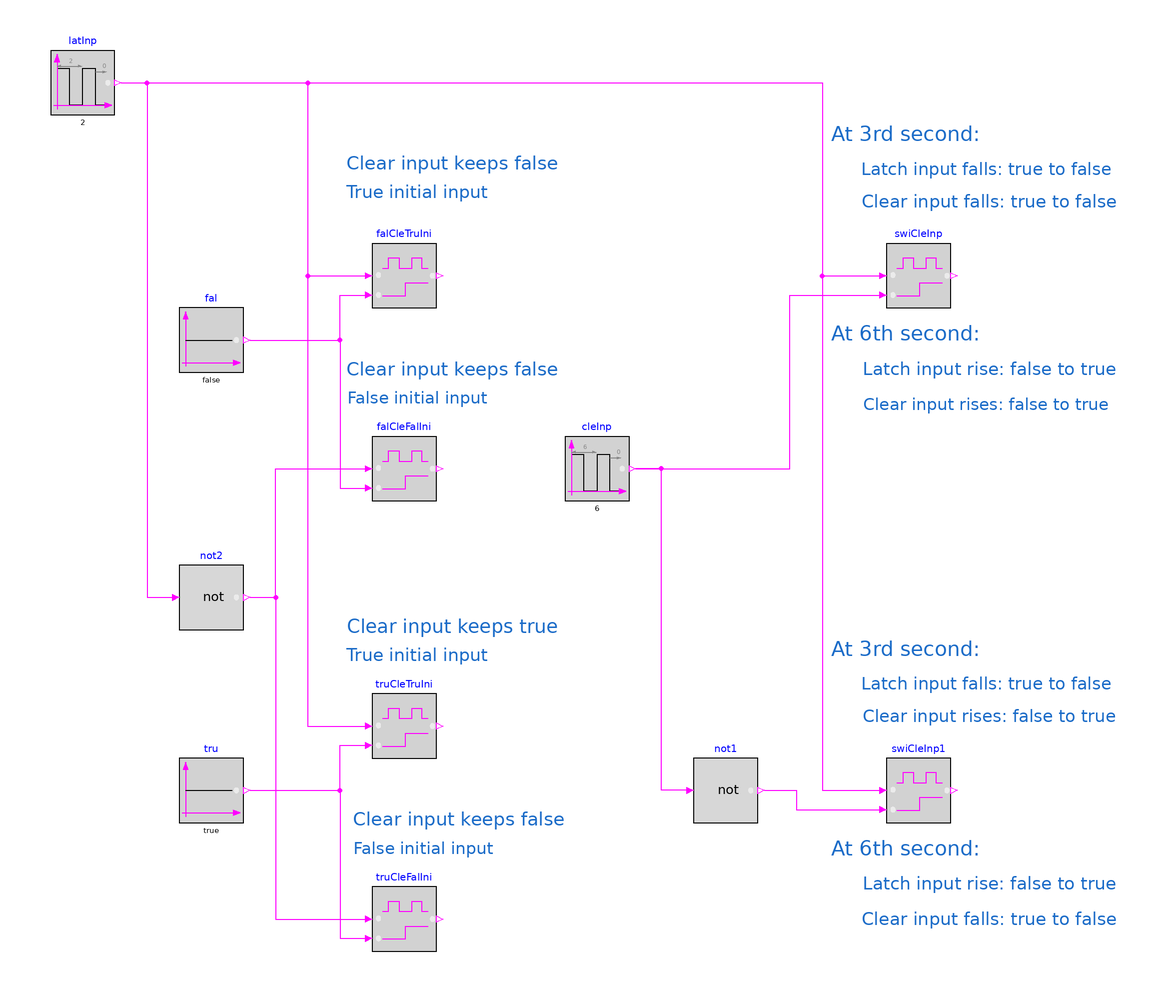

This picture is the connection diagram that the Modelica source below describes through its graphical annotations.

model Latch
  "Validation model for the Latch block"
  BuildingsLite.Controls.OBC.CDL.Logical.Latch falCleTruIni
    "Latch block with clear input being contantly false and true initial latch input"
    annotation (Placement(transformation(extent={{-60,90},{-40,110}})));
  BuildingsLite.Controls.OBC.CDL.Logical.Latch truCleTruIni
    "Latch block with clear input being contantly true and true initial latch input"
    annotation (Placement(transformation(extent={{-60,-50},{-40,-30}})));
  BuildingsLite.Controls.OBC.CDL.Logical.Latch falCleFalIni
    "Latch block with clear input being contantly false and false initial latch input"
    annotation (Placement(transformation(extent={{-60,30},{-40,50}})));
  BuildingsLite.Controls.OBC.CDL.Logical.Latch truCleFalIni
    "Latch block with clear input being contantly true and false initial latch input"
    annotation (Placement(transformation(extent={{-60,-110},{-40,-90}})));
  BuildingsLite.Controls.OBC.CDL.Logical.Latch swiCleInp
    "Initial false output, with clear input switch between false and true"
    annotation (Placement(transformation(extent={{100,90},{120,110}})));
  BuildingsLite.Controls.OBC.CDL.Logical.Latch swiCleInp1
    "Initial false output, with clear input switch between false and true"
    annotation (Placement(transformation(extent={{100,-70},{120,-50}})));
  BuildingsLite.Controls.OBC.CDL.Logical.Sources.Pulse cleInp(
    final width=0.5,
    final period=6)
    "Block that outputs cyclic on and off"
    annotation (Placement(transformation(extent={{0,30},{20,50}})));
  BuildingsLite.Controls.OBC.CDL.Logical.Not not1
    "Logcal not"
    annotation (Placement(transformation(extent={{40,-70},{60,-50}})));
  BuildingsLite.Controls.OBC.CDL.Logical.Sources.Constant fal(
    final k=false)
    "False clear input"
    annotation (Placement(transformation(extent={{-120,70},{-100,90}})));
  BuildingsLite.Controls.OBC.CDL.Logical.Sources.Pulse latInp(
    final width=0.5,
    final period=2)
    "Block that outputs cyclic on and off"
    annotation (Placement(transformation(extent={{-160,150},{-140,170}})));
  BuildingsLite.Controls.OBC.CDL.Logical.Sources.Constant tru(
    final k=true)
    "True clear input"
    annotation (Placement(transformation(extent={{-120,-70},{-100,-50}})));
  BuildingsLite.Controls.OBC.CDL.Logical.Not not2
    "Logical not"
    annotation (Placement(transformation(extent={{-120,-10},{-100,10}})));

equation
  connect(cleInp.y,swiCleInp.clr)
    annotation (Line(points={{22,40},{70,40},{70,94},{98,94}},color={255,0,255}));
  connect(not1.u,cleInp.y)
    annotation (Line(points={{38,-60},{30,-60},{30,40},{22,40}},color={255,0,255}));
  connect(not1.y,swiCleInp1.clr)
    annotation (Line(points={{62,-60},{72,-60},{72,-66},{98,-66}},color={255,0,255}));
  connect(fal.y,falCleTruIni.clr)
    annotation (Line(points={{-98,80},{-70,80},{-70,94},{-62,94}},color={255,0,255}));
  connect(latInp.y,falCleTruIni.u)
    annotation (Line(points={{-138,160},{-80,160},{-80,100},{-62,100}},color={255,0,255}));
  connect(tru.y,truCleTruIni.clr)
    annotation (Line(points={{-98,-60},{-70,-60},{-70,-46},{-62,-46}},color={255,0,255}));
  connect(latInp.y,truCleTruIni.u)
    annotation (Line(points={{-138,160},{-80,160},{-80,-40},{-62,-40}},color={255,0,255}));
  connect(latInp.y,swiCleInp.u)
    annotation (Line(points={{-138,160},{80,160},{80,100},{98,100}},color={255,0,255}));
  connect(latInp.y,swiCleInp1.u)
    annotation (Line(points={{-138,160},{80,160},{80,-60},{98,-60}},color={255,0,255}));
  connect(latInp.y,not2.u)
    annotation (Line(points={{-138,160},{-130,160},{-130,0},{-122,0}},color={255,0,255}));
  connect(not2.y,falCleFalIni.u)
    annotation (Line(points={{-98,0},{-90,0},{-90,40},{-62,40}},color={255,0,255}));
  connect(fal.y,falCleFalIni.clr)
    annotation (Line(points={{-98,80},{-70,80},{-70,34},{-62,34}},color={255,0,255}));
  connect(tru.y,truCleFalIni.clr)
    annotation (Line(points={{-98,-60},{-70,-60},{-70,-106},{-62,-106}},color={255,0,255}));
  connect(not2.y,truCleFalIni.u)
    annotation (Line(points={{-98,0},{-90,0},{-90,-100},{-62,-100}},color={255,0,255}));
  annotation (
    experiment(
      StopTime=10.0,
      Tolerance=1e-06),
    __Dymola_Commands(
      file="modelica://Buildings/Resources/Scripts/Dymola/Controls/OBC/CDL/Logical/Validation/Latch.mos" "Simulate and plot"),
    Documentation(
      info="<html>
<p>
Validation test for the block
<a href=\"modelica://BuildingsLite.Controls.OBC.CDL.Logical.Latch\">
BuildingsLite.Controls.OBC.CDL.Logical.Latch</a>. Following tests are implemented:
</p>
<ul>
<li>
When the clear input is <code>false</code>, the initial output should equal to the initial latch input.
</li>
<li>
When the clear input is <code>true</code>, the initial output should be <code>false</code>,
regardless of the value of the latch input.
</li>
<li>
At the same moment, when both the clear input and the latch input rise from <code>false</code>
to <code>true</code>, the output should become <code>false</code> if it was <code>true</code>,
or remain <code>false</code> if it was <code>false</code>.
</li>
<li>
At the same moment, when the clear input falls from <code>true</code> to <code>false</code>
and the latch input rises from <code>false</code> to <code>true</code>, the output
should rise from <code>false</code> to <code>true</code>.
</li>
</ul>
</html>",
      revisions="<html>
<ul>
<li>
April 4, 2019, by Jianjun Hu:<br/>
Added test to validate initial output. 
This is for <a href=\"https://github.com/ibpsa/modelica-ibpsa/issues/1402\">Buildings, issue 1402</a>.
</li>
<li>
March 30, 2017, by Jianjun Hu:<br/>
First implementation.
</li>
</ul>
</html>"),
    Icon(
      coordinateSystem(
        extent={{-100,-100},{100,100}}),
      graphics={
        Ellipse(
          lineColor={75,138,73},
          fillColor={255,255,255},
          fillPattern=FillPattern.Solid,
          extent={{-100,-100},{100,100}}),
        Polygon(
          lineColor={0,0,255},
          fillColor={75,138,73},
          pattern=LinePattern.None,
          fillPattern=FillPattern.Solid,
          points={{-36,60},{64,0},{-36,-60},{-36,60}})}),
    Diagram(
      coordinateSystem(
        extent={{-180,-180},{180,180}}),
      graphics={
        Text(
          extent={{-68,140},{-2,130}},
          textColor={28,108,200},
          textString="Clear input keeps false"),
        Text(
          extent={{76,148},{136,140}},
          textColor={28,108,200},
          textString="At 3rd second:"),
        Text(
          extent={{92,128},{172,118}},
          textColor={28,108,200},
          textString="Clear input falls: true to false"),
        Text(
          extent={{92,138},{170,128}},
          textColor={28,108,200},
          textString="Latch input falls: true to false"),
        Text(
          extent={{92,64},{170,56}},
          textColor={28,108,200},
          textString="Clear input rises: false to true"),
        Text(
          extent={{92,76},{172,66}},
          textColor={28,108,200},
          textString="Latch input rise: false to true"),
        Text(
          extent={{76,86},{136,78}},
          textColor={28,108,200},
          textString="At 6th second:"),
        Text(
          extent={{92,-96},{172,-104}},
          textColor={28,108,200},
          textString="Clear input falls: true to false"),
        Text(
          extent={{92,-84},{172,-94}},
          textColor={28,108,200},
          textString="Latch input rise: false to true"),
        Text(
          extent={{76,-74},{136,-82}},
          textColor={28,108,200},
          textString="At 6th second:"),
        Text(
          extent={{76,-12},{136,-20}},
          textColor={28,108,200},
          textString="At 3rd second:"),
        Text(
          extent={{92,-32},{172,-42}},
          textColor={28,108,200},
          textString="Clear input rises: false to true"),
        Text(
          extent={{92,-22},{170,-32}},
          textColor={28,108,200},
          textString="Latch input falls: true to false"),
        Text(
          extent={{-68,130},{-24,122}},
          textColor={28,108,200},
          textString="True initial input"),
        Text(
          extent={{-68,66},{-24,58}},
          textColor={28,108,200},
          textString="False initial input"),
        Text(
          extent={{-68,76},{-2,66}},
          textColor={28,108,200},
          textString="Clear input keeps false"),
        Text(
          extent={{-68,-14},{-24,-22}},
          textColor={28,108,200},
          textString="True initial input"),
        Text(
          extent={{-68,-4},{-2,-14}},
          textColor={28,108,200},
          textString="Clear input keeps true"),
        Text(
          extent={{-66,-74},{-22,-82}},
          textColor={28,108,200},
          textString="False initial input"),
        Text(
          extent={{-66,-64},{0,-74}},
          textColor={28,108,200},
          textString="Clear input keeps false")}));
end Latch;